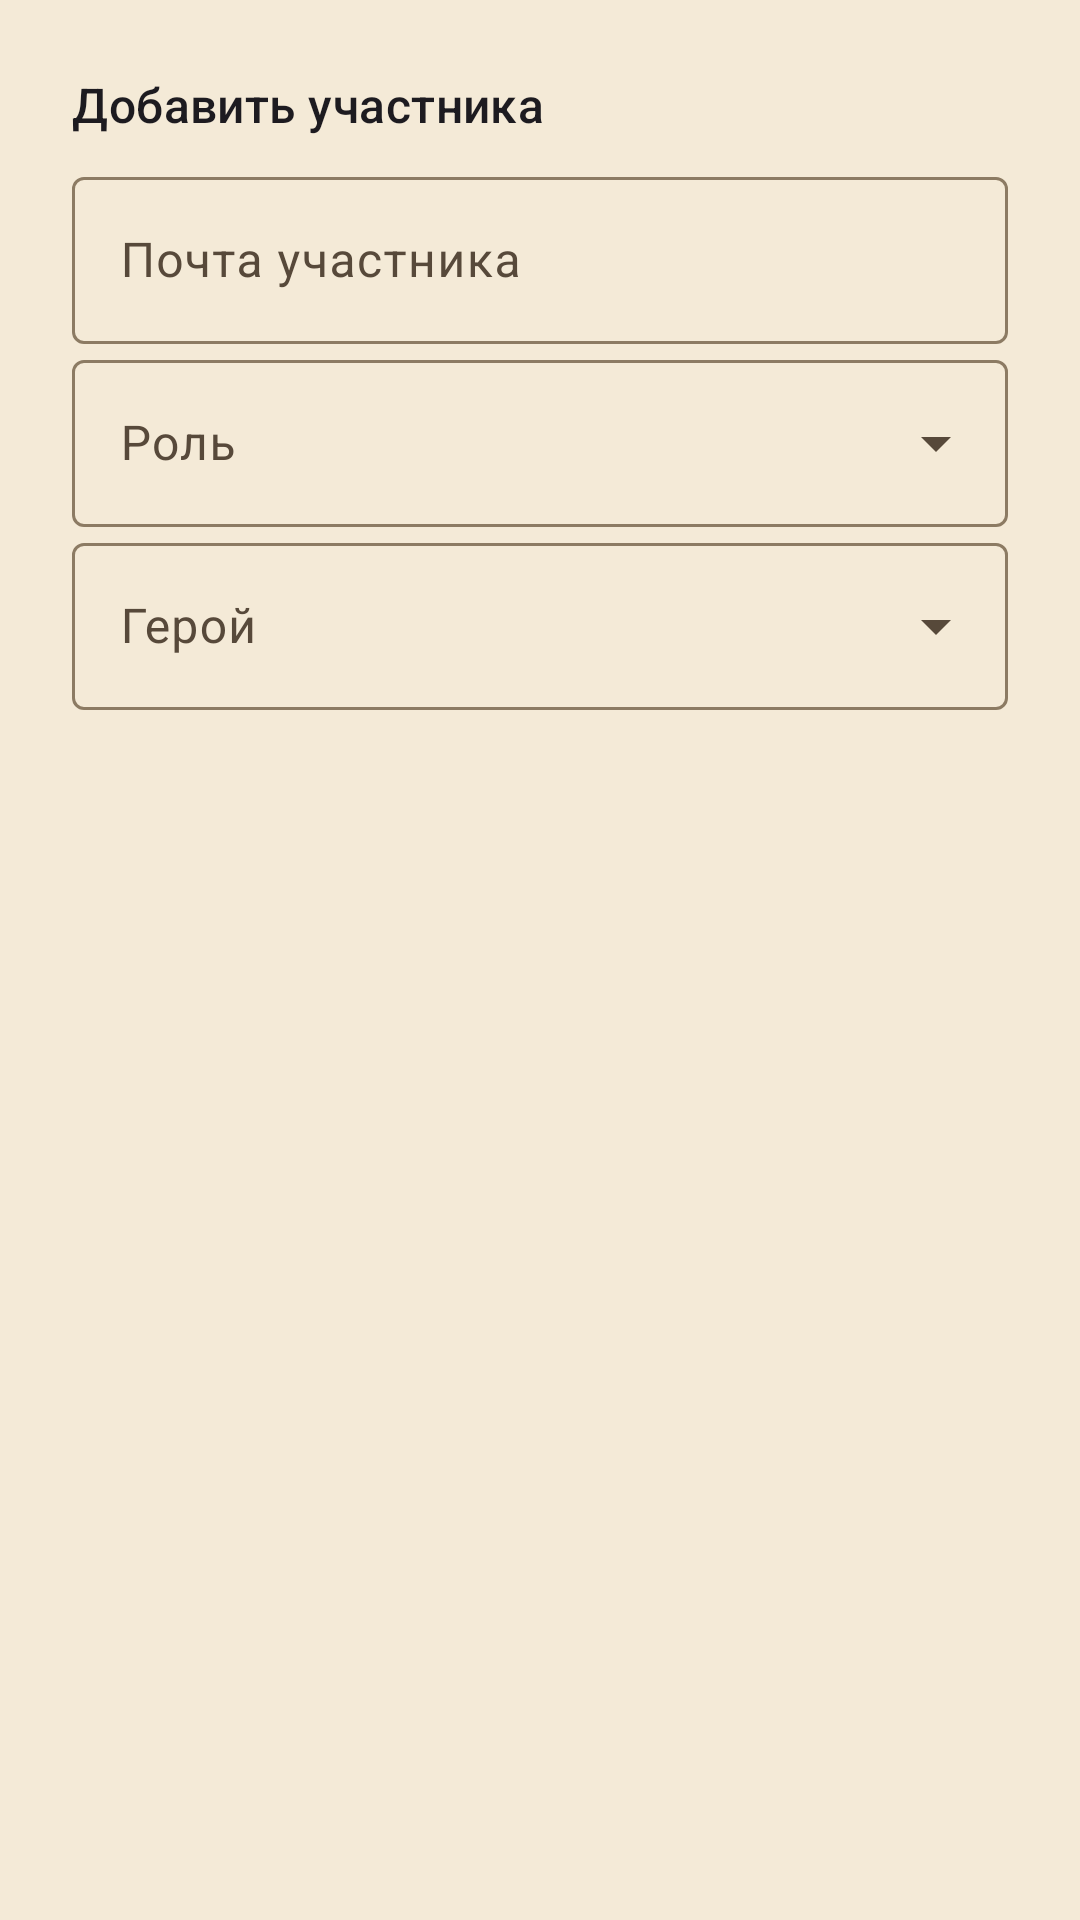

Write the Android layout XML for this screen, with the resource values it uses.
<!-- AndroidManifest.xml: application theme Theme.DnDMemory -->
<!-- res/layout/dialog_member_edit.xml -->
<?xml version="1.0" encoding="utf-8"?>
<LinearLayout xmlns:android="http://schemas.android.com/apk/res/android"
    xmlns:app="http://schemas.android.com/apk/res-auto"
    android:layout_width="match_parent"
    android:layout_height="wrap_content"
    android:orientation="vertical"
    android:padding="24dp">

    <TextView
        android:id="@+id/member_edit_header"
        android:layout_width="match_parent"
        android:layout_height="wrap_content"
        android:text="@string/members_add"
        android:textAppearance="?attr/textAppearanceTitleMedium" />

    <com.google.android.material.textfield.TextInputLayout
        android:layout_width="match_parent"
        android:layout_height="wrap_content"
        android:layout_marginTop="8dp"
        android:hint="@string/member_email">

        <com.google.android.material.textfield.TextInputEditText
            android:id="@+id/member_edit_email_input"
            android:layout_width="match_parent"
            android:layout_height="wrap_content"
            android:inputType="textEmailAddress"
            android:maxLines="1" />
    </com.google.android.material.textfield.TextInputLayout>

    <com.google.android.material.textfield.TextInputLayout
        android:layout_width="match_parent"
        android:layout_height="wrap_content"
        android:hint="@string/members_role"
        style="@style/Widget.Material3.TextInputLayout.OutlinedBox.ExposedDropdownMenu"
        app:endIconMode="dropdown_menu">

        <com.google.android.material.textfield.MaterialAutoCompleteTextView
            android:id="@+id/member_edit_role_input"
            android:layout_width="match_parent"
            android:layout_height="wrap_content"
            android:inputType="none" />
    </com.google.android.material.textfield.TextInputLayout>

    <com.google.android.material.textfield.TextInputLayout
        android:layout_width="match_parent"
        android:layout_height="wrap_content"
        android:hint="@string/members_linked_hero"
        style="@style/Widget.Material3.TextInputLayout.OutlinedBox.ExposedDropdownMenu"
        app:endIconMode="dropdown_menu">

        <com.google.android.material.textfield.MaterialAutoCompleteTextView
            android:id="@+id/member_edit_linked_input"
            android:layout_width="match_parent"
            android:layout_height="wrap_content"
            android:inputType="none" />
    </com.google.android.material.textfield.TextInputLayout>
</LinearLayout>
<!-- resources referenced by this layout -->
<resources>
  <string name="member_email">Почта участника</string>
  <string name="members_add">Добавить участника</string>
  <string name="members_linked_hero">Герой</string>
  <string name="members_role">Роль</string>
  <style name="Theme.DnDMemory" parent="Theme.Material3.DayNight.NoActionBar">
          <item name="colorPrimary">@color/colorPrimary</item>
          <item name="colorPrimaryDark">@color/colorPrimaryDark</item>
          <item name="colorOnPrimary">@color/colorOnPrimary</item>
          <item name="colorPrimaryContainer">@color/colorPrimaryContainer</item>
          <item name="colorOnPrimaryContainer">@color/colorOnPrimaryContainer</item>
          <item name="colorSecondary">@color/colorSecondary</item>
          <item name="colorOnSecondary">@color/colorOnSecondary</item>
          <item name="colorSurface">@color/colorSurface</item>
          <item name="colorOnSurface">@color/colorOnSurface</item>
          <item name="colorSurfaceVariant">@color/colorSurfaceVariant</item>
          <item name="colorOnSurfaceVariant">@color/colorOnSurfaceVariant</item>
          <item name="android:colorBackground">@color/colorBackground</item>
          <item name="colorOnBackground">@color/colorOnBackground</item>
          <item name="colorError">@color/colorError</item>
          <item name="colorOnError">@color/colorOnError</item>
          <item name="colorOutline">@color/colorOutline</item>
          <item name="android:statusBarColor">@color/colorPrimaryDark</item>
          <item name="android:navigationBarColor">@color/colorBackground</item>
          <item name="android:windowBackground">@color/colorBackground</item>
      </style>
  <color name="colorPrimary">#8A6A3B</color>
  <color name="colorPrimaryDark">#5E4525</color>
  <color name="colorOnPrimary">#FFF7EA</color>
  <color name="colorPrimaryContainer">#EBDCC2</color>
  <color name="colorOnPrimaryContainer">#3A2A14</color>
  <color name="colorSecondary">#B98B2E</color>
  <color name="colorOnSecondary">#FFF8EA</color>
  <color name="colorSurface">#FBF4E6</color>
  <color name="colorOnSurface">#2A2118</color>
  <color name="colorSurfaceVariant">#EEE0C6</color>
  <color name="colorOnSurfaceVariant">#57493A</color>
  <color name="colorBackground">#F4EAD7</color>
  <color name="colorOnBackground">#2A2118</color>
  <color name="colorError">#A3231C</color>
  <color name="colorOnError">#FFFFFF</color>
  <color name="colorOutline">#8C7B63</color>
</resources>
